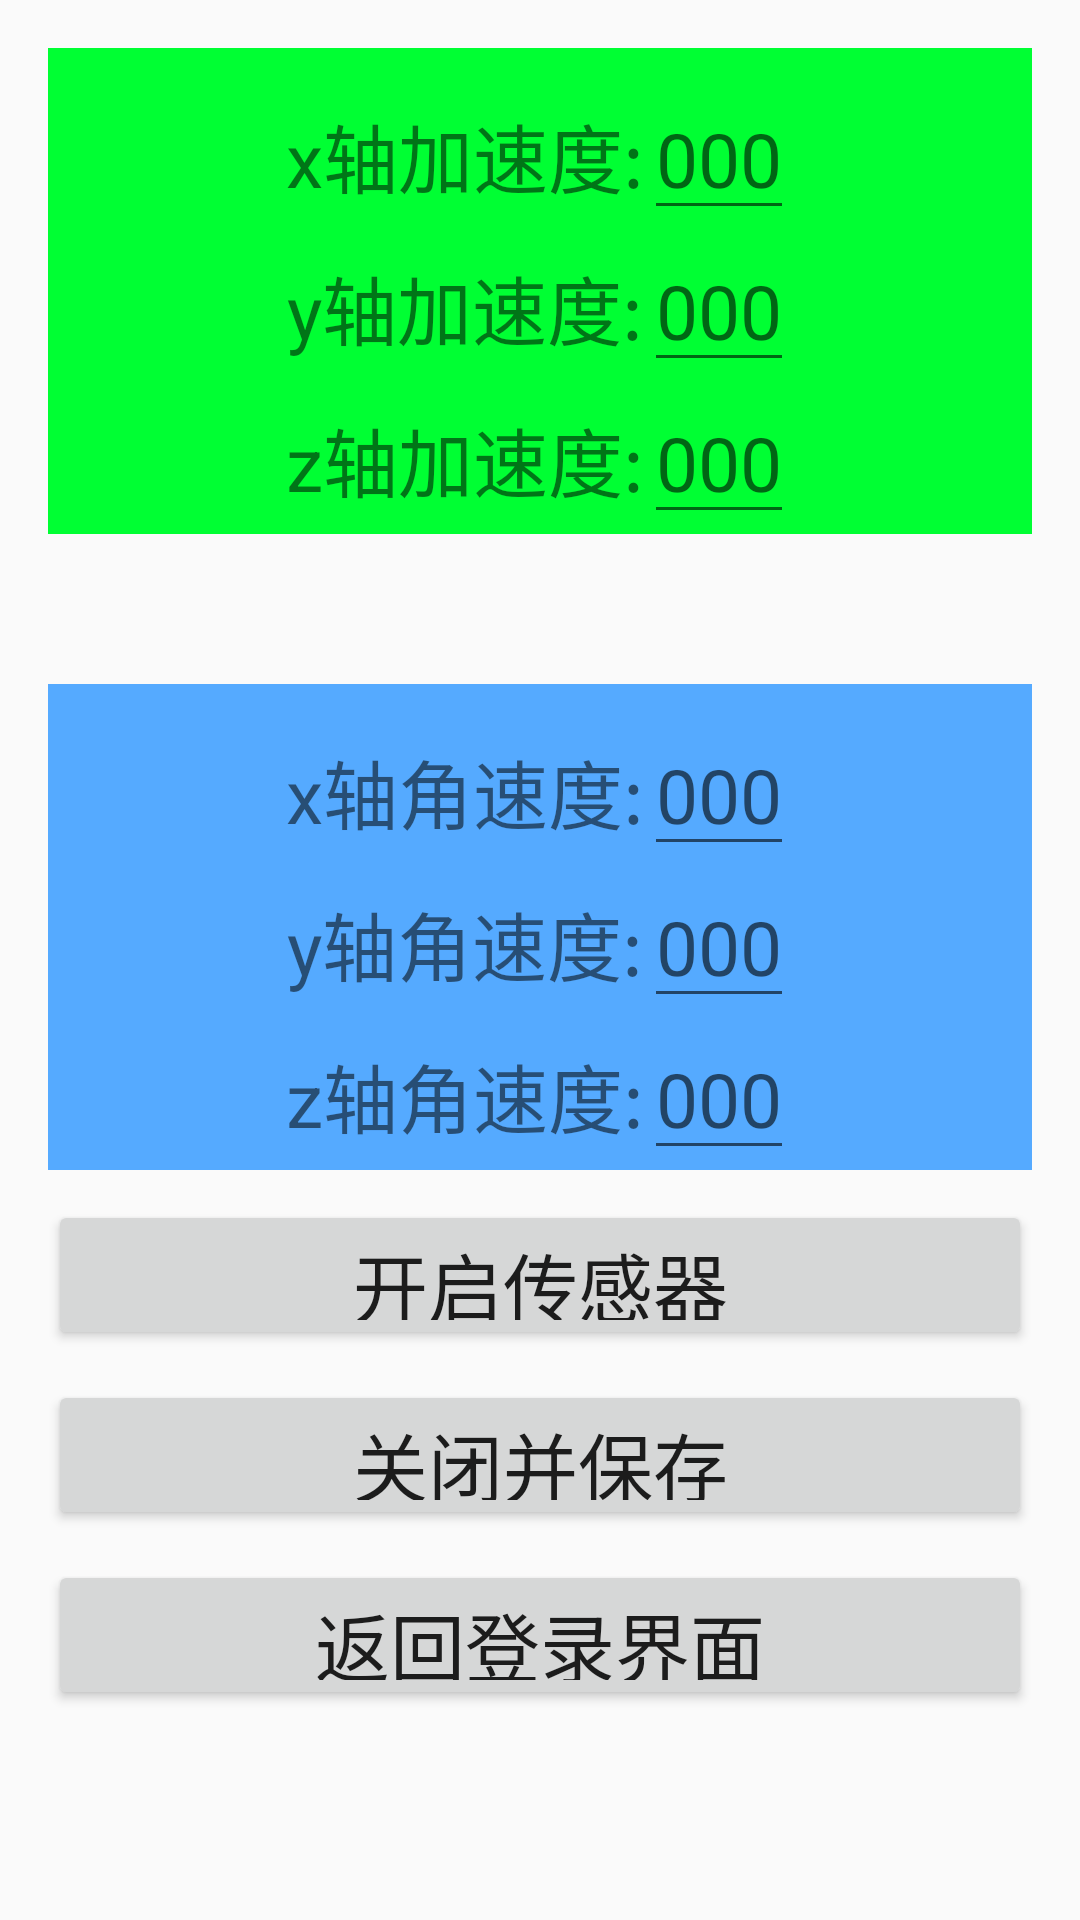

Reconstruct the res/layout file that produces this screen, plus the resources it refers to.
<!-- AndroidManifest.xml: application theme Theme.Sensor2 -->
<!-- res/layout/activity_imu.xml -->
<?xml version="1.0" encoding="utf-8"?>
<TableLayout xmlns:android="http://schemas.android.com/apk/res/android"
    xmlns:tools="http://schemas.android.com/tools"
    android:layout_width="match_parent"
    android:layout_height="match_parent"
    android:paddingBottom="16dp"
    android:paddingLeft="16dp"
    android:paddingRight="16dp"
    android:paddingTop="16dp"
    android:stretchColumns="0,3"
    tools:context=".MainActivity" >

    
    <TableRow android:paddingTop="10dp"
        android:background="#00ff33">
        
        <TextView />
        <TextView
            android:layout_width="wrap_content"
            android:layout_height="wrap_content"
            android:text="x轴加速度:"
            android:textSize="25sp"
            android:gravity="center_horizontal"/>
        
        <EditText
            android:id="@+id/et1"
            android:layout_width="wrap_content"
            android:layout_height="wrap_content"
            android:textSize="25sp"
            android:hint="000"/>
        <TextView />
    </TableRow>

    <TableRow
        android:background="#00ff33">
        <TextView />
        <TextView
            android:layout_width="wrap_content"
            android:layout_height="wrap_content"
            android:text="y轴加速度:"
            android:textSize="25sp"
            android:gravity="center_horizontal"/>

        <EditText
            android:id="@+id/et2"
            android:layout_width="wrap_content"
            android:layout_height="wrap_content"
            android:textSize="25sp"
            android:hint="000"/>
        <TextView />
    </TableRow>

    <TableRow android:background="#00ff33">
        <TextView />
        <TextView
            android:layout_width="wrap_content"
            android:layout_height="wrap_content"
            android:text="z轴加速度:"
            android:textSize="25sp"
            android:gravity="center_horizontal"/>

        <EditText
            android:id="@+id/et3"
            android:layout_width="wrap_content"
            android:layout_height="wrap_content"
            android:textSize="25sp"
            android:hint="000"/>
        <TextView />
    </TableRow>

    <TableRow android:paddingTop="10dp"
        android:background="#55aaff"
        android:layout_marginTop="50dp">
        
        <TextView />
        <TextView
            android:layout_width="wrap_content"
            android:layout_height="wrap_content"
            android:text="x轴角速度:"
            android:textSize="25sp"
            android:gravity="center_horizontal"/>
        
        <EditText
            android:id="@+id/et4"
            android:layout_width="wrap_content"
            android:layout_height="wrap_content"
            android:textSize="25sp"
            android:hint="000"/>
        <TextView />
    </TableRow>

    <TableRow
        android:background="#55aaff">
        <TextView />
        <TextView
            android:layout_width="wrap_content"
            android:layout_height="wrap_content"
            android:text="y轴角速度:"
            android:textSize="25sp"
            android:gravity="center_horizontal"/>

        <EditText
            android:id="@+id/et5"
            android:layout_width="wrap_content"
            android:layout_height="wrap_content"
            android:textSize="25sp"
            android:hint="000"/>
        <TextView />
    </TableRow>

    <TableRow android:background="#55aaff">
        <TextView />
        <TextView
            android:layout_width="wrap_content"
            android:layout_height="wrap_content"
            android:text="z轴角速度:"
            android:textSize="25sp"
            android:gravity="center_horizontal"/>

        <EditText
            android:id="@+id/et6"
            android:layout_width="wrap_content"
            android:layout_height="wrap_content"
            android:textSize="25sp"
            android:hint="000"/>
        <TextView />
    </TableRow>

    <Button
        android:id="@+id/btn_start"
        android:layout_width="match_parent"
        android:layout_height="50dp"
        android:layout_marginTop="10dp"
        android:text="开启传感器"
        android:textSize="25dp" />

    <Button
        android:layout_height="50dp"
        android:layout_width="match_parent"
        android:id="@+id/btn_stop"
        android:text="关闭并保存"
        android:textSize="25dp"
        android:layout_marginTop="10dp"/>

    <Button
        android:layout_height="50dp"
        android:layout_width="match_parent"
        android:id="@+id/btn_imu_main"
        android:text="返回登录界面"
        android:textSize="25dp"
        android:layout_marginTop="10dp"/>
</TableLayout>
<!-- resources referenced by this layout -->
<resources>
  <style name="Theme.Sensor2" parent="Theme.MaterialComponents.DayNight.DarkActionBar.Bridge">
          
          <item name="colorPrimary">@color/purple_500</item>
          <item name="colorPrimaryVariant">@color/purple_700</item>
          <item name="colorOnPrimary">@color/white</item>
          
          <item name="colorSecondary">@color/teal_200</item>
          <item name="colorSecondaryVariant">@color/teal_700</item>
          <item name="colorOnSecondary">@color/black</item>
          
          <item name="android:statusBarColor" tools:targetApi="l">?attr/colorPrimaryVariant</item>
          
      </style>
  <!-- not gathered from this repository: default colours our renderer supplied (Android Studio template values) -->
  <color name="purple_500">#FF6200EE</color>
  <color name="purple_700">#FF3700B3</color>
  <color name="teal_200">#FF03DAC5</color>
  <color name="teal_700">#FF018786</color>
  <color name="black">#FF000000</color>
  <color name="white">#FFFFFFFF</color>
</resources>
